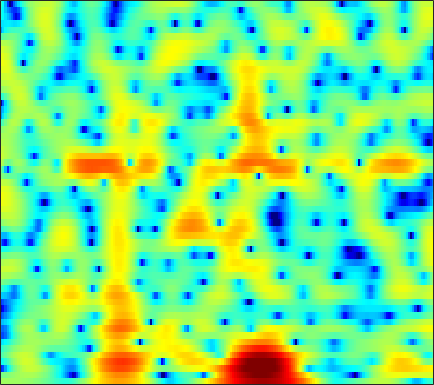

Source data for this figure (header and first rows):
1.31, 1.3184, 1.3267, 1.3399, 1.3487, 1.3576, 1.3652, 1.3613, 1.3456, 1.3095, 1.2559, 1.1916, 1.0789, 0.92661, 0.78441, 0.55693, 0.29901, 0.10631, -0.17934, -0.50945, -0.8887, -1.205, -1.6619, -2.1481
-0.4245, -0.3663, -0.1996, 0.04613, 0.2687, 0.5914, 0.9208, 1.156, 1.441, 1.679, 1.859, 1.949, 2.006, 1.987, 1.923, 1.766, 1.53, 1.298, 0.9182, 0.4556, -0.09089, -0.5548, -1.272, -2.087
-16.43, -14.73, -10.18, -6.647, -4.621, -2.498, -0.8487, 0.1432, 1.207, 2.019, 2.618, 2.939, 3.213, 3.32, 3.304, 3.155, 2.876, 2.586, 2.099, 1.501, 0.8064, 0.2192, -0.6383, -1.589
-5.744, -5.111, -4.003, -2.687, -1.651, -0.318, 0.865, 1.636, 2.486, 3.127, 3.562, 3.75, 3.818, 3.669, 3.417, 2.893, 2.138, 1.442, 0.3259, -0.9754, -2.407, -3.498, -4.832, -5.843
-2.642, -1.94, -1.032, -0.1716, 0.4441, 1.215, 1.914, 2.372, 2.886, 3.255, 3.473, 3.53, 3.442, 3.158, 2.8, 2.117, 1.164, 0.2453, -1.267, -3.199, -5.603, -7.704, -10.42, -11.34
-4.081, -3.446, -2.595, -1.781, -1.198, -0.4607, 0.214, 0.6669, 1.196, 1.621, 1.933, 2.087, 2.184, 2.154, 2.046, 1.801, 1.437, 1.098, 0.5854, 0.03111, -0.5095, -0.8767, -1.276, -1.545
-7.469, -6.83, -5.901, -4.896, -4.111, -3.063, -2.074, -1.387, -0.5621, 0.1359, 0.6899, 1.018, 1.335, 1.531, 1.611, 1.629, 1.571, 1.491, 1.351, 1.199, 1.05, 0.9498, 0.8312, 0.7264
-14.42, -14.56, -13.04, -10.4, -8.36, -5.919, -3.9, -2.648, -1.263, -0.1883, 0.6207, 1.057, 1.438, 1.595, 1.585, 1.436, 1.174, 0.9488, 0.6755, 0.5066, 0.5034, 0.616, 0.8842, 1.211
-12.73, -13.16, -12.08, -9.51, -7.449, -4.949, -2.87, -1.557, -0.139, 0.9298, 1.675, 2.025, 2.21, 2.051, 1.683, 0.7978, -0.624, -2.123, -4.863, -8.027, -8.206, -5.817, -2.583, -0.1652
-9.302, -8.786, -7.864, -6.729, -5.78, -4.46, -3.196, -2.303, -1.221, -0.3368, 0.3338, 0.6744, 0.9129, 0.8882, 0.681, 0.1559, -0.6812, -1.484, -2.64, -3.469, -3.352, -2.577, -1.079, 0.448
-14.45, -13.2, -11.46, -9.786, -8.599, -7.091, -5.73, -4.808, -3.71, -2.759, -1.953, -1.466, -0.9532, -0.5955, -0.4077, -0.2495, -0.1714, -0.1238, -0.02781, 0.1453, 0.4374, 0.7434, 1.246, 1.806
-21.12, -17.98, -14.83, -12.38, -10.85, -9.088, -7.573, -6.537, -5.33, -4.292, -3.395, -2.799, -2.111, -1.56, -1.224, -0.8547, -0.5442, -0.3349, -0.05701, 0.2567, 0.631, 0.9537, 1.446, 1.985
-15.42, -14.15, -12.62, -11.31, -10.44, -9.335, -8.248, -7.398, -6.221, -5.061, -3.989, -3.287, -2.511, -1.931, -1.619, -1.393, -1.33, -1.362, -1.438, -1.43, -1.193, -0.808, -0.01609, 0.9797
-8.335, -8.459, -8.939, -9.826, -10.77, -12.16, -12.61, -11.55, -9.03, -6.484, -4.454, -3.276, -2.147, -1.48, -1.274, -1.394, -2.016, -2.902, -4.739, -7.62, -10.9, -10.21, -5.836, -2.046
-3.383, -3.988, -5.088, -6.601, -8.115, -10.39, -11.75, -10.83, -8.179, -5.668, -3.77, -2.713, -1.726, -1.17, -1.013, -1.12, -1.594, -2.171, -3.23, -4.444, -5.126, -4.751, -3.087, -0.9654
-0.1699, -0.4711, -0.9345, -1.446, -1.818, -2.219, -2.407, -2.411, -2.239, -1.927, -1.629, -1.449, -1.32, -1.284, -1.331, -1.456, -1.6, -1.685, -1.725, -1.607, -1.316, -0.9613, -0.332, 0.4166
2.169, 2.134, 2.02, 1.85, 1.701, 1.468, 1.222, 1.02, 0.7191, 0.327, -0.1431, -0.5808, -1.269, -2.094, -2.73, -3.503, -3.969, -4.005, -3.619, -2.867, -1.988, -1.341, -0.5755, 0.03583
3.17, 3.334, 3.461, 3.494, 3.452, 3.293, 3.018, 2.736, 2.236, 1.549, 0.6595, -0.191, -1.672, -3.706, -5.766, -9.803, -16.55, -17.43, -10.5, -6.252, -3.562, -2.166, -0.9034, -0.179
1.797, 2.119, 2.428, 2.601, 2.646, 2.61, 2.439, 2.221, 1.806, 1.255, 0.5027, -0.1736, -1.261, -2.55, -3.635, -5.047, -5.981, -5.965, -4.971, -3.436, -1.948, -1.019, -0.06019, 0.5039
-1.181, -0.887, -0.5688, -0.3224, -0.1925, -0.06699, -0.04169, -0.1042, -0.3066, -0.6175, -1.034, -1.397, -1.861, -2.26, -2.475, -2.599, -2.458, -2.184, -1.598, -0.8731, -0.08866, 0.4866, 1.151, 1.663
-5.217, -5.325, -5.177, -4.71, -4.22, -3.627, -3.179, -3.012, -3.061, -3.398, -3.912, -4.388, -4.973, -5.295, -5.223, -4.699, -3.811, -3.005, -1.851, -0.7054, 0.3774, 1.114, 1.98, 2.71
-12.59, -16.18, -17.54, -12.46, -9.522, -6.991, -5.6, -5.118, -5.067, -5.768, -7.221, -8.928, -12.33, -16.67, -16.79, -12.22, -8.362, -6.178, -3.868, -1.951, -0.319, 0.762, 2.02, 3.075
-8.775, -9.466, -9.351, -7.959, -6.659, -5.217, -4.298, -4.013, -4.131, -4.849, -6.195, -7.549, -9.74, -11.52, -11.82, -10.77, -9.047, -7.661, -5.788, -3.876, -1.983, -0.6301, 1.005, 2.415
-3.22, -2.691, -2.107, -1.559, -1.198, -0.8571, -0.7177, -0.7735, -1.149, -1.816, -2.774, -3.657, -4.977, -6.479, -7.733, -9.624, -11.77, -13.01, -12.08, -8.736, -5.393, -3.241, -0.8727, 1.012
0.2442, 0.799, 1.342, 1.688, 1.829, 1.88, 1.73, 1.491, 0.9867, 0.2772, -0.6398, -1.49, -2.83, -4.461, -5.92, -8.252, -10.99, -12.79, -12.52, -9.555, -6.494, -4.562, -2.426, -0.694
2.641, 2.862, 3.071, 3.142, 3.108, 2.938, 2.622, 2.283, 1.719, 0.9943, 0.1259, -0.6144, -1.719, -2.909, -3.823, -4.994, -5.968, -6.47, -6.701, -6.399, -5.696, -4.989, -3.904, -2.811
4.212, 4.213, 4.144, 3.99, 3.811, 3.469, 3.026, 2.621, 1.977, 1.214, 0.3423, -0.3757, -1.421, -2.552, -3.454, -4.694, -5.954, -6.867, -7.941, -8.646, -8.696, -8.23, -7.153, -5.845
5.077, 4.972, 4.759, 4.463, 4.179, 3.72, 3.16, 2.677, 1.94, 1.127, 0.2286, -0.5096, -1.575, -2.763, -3.759, -5.297, -7.21, -9.023, -12.37, -17.78, -23.23, -17.76, -12.19, -8.8
5.225, 5.091, 4.837, 4.462, 4.106, 3.533, 2.831, 2.237, 1.369, 0.4501, -0.5034, -1.199, -2.102, -2.994, -3.68, -4.693, -5.869, -6.886, -8.394, -9.76, -10.17, -9.526, -7.92, -6.232
4.605, 4.545, 4.321, 3.932, 3.523, 2.816, 1.911, 1.103, -0.1353, -1.541, -2.938, -3.813, -4.533, -4.668, -4.511, -4.185, -3.879, -3.709, -3.512, -3.323, -3.014, -2.71, -2.208, -1.663
2.873, 2.889, 2.684, 2.323, 1.94, 1.251, 0.3103, -0.655, -2.433, -5.052, -8.996, -13.68, -17.67, -11.11, -7.838, -5.008, -3.175, -2.191, -1.22, -0.4869, 0.06434, 0.404, 0.7926, 1.105
0.5178, -0.04046, -0.8228, -1.347, -1.434, -1.343, -1.371, -1.647, -2.429, -3.685, -5.315, -6.411, -6.891, -5.921, -4.743, -3.158, -1.809, -0.9793, -0.1072, 0.5473, 0.9788, 1.188, 1.315, 1.337
-0.2059, -2.941, -9.281, -15.9, -8.804, -3.84, -1.476, -0.5281, 0.01381, 0.01688, -0.2996, -0.6049, -0.9635, -1.151, -1.124, -0.847, -0.362, 0.0893, 0.7208, 1.218, 1.456, 1.376, 0.8652, -0.1864
2.868, 1.512, -0.1791, -1.017, -0.8323, -0.01662, 0.7892, 1.184, 1.321, 1.032, 0.369, -0.3683, -1.685, -3.301, -4.565, -5.707, -5.265, -4.082, -2.304, -0.9208, -0.08251, 0.1208, -0.2169, -1.399
3.616, 3.075, 2.424, 1.893, 1.608, 1.284, 0.9854, 0.6871, 0.1523, -0.624, -1.736, -2.852, -4.883, -7.878, -11.17, -17.15, -14.53, -10.24, -6.492, -4.115, -2.576, -1.804, -1.175, -0.8497
3.095, 2.804, 2.396, 1.978, 1.644, 1.178, 0.6491, 0.2, -0.474, -1.263, -2.173, -2.943, -4.033, -5.091, -5.748, -6.231, -6.035, -5.491, -4.473, -3.372, -2.374, -1.722, -0.9898, -0.3713
2.351, 2.22, 1.991, 1.699, 1.42, 0.9907, 0.4651, 0.02406, -0.6509, -1.382, -2.12, -2.643, -3.225, -3.62, -3.77, -3.738, -3.46, -3.12, -2.556, -1.92, -1.288, -0.8434, -0.2964, 0.1807
1.635, 1.683, 1.691, 1.593, 1.452, 1.115, 0.6154, 0.118, -0.7127, -1.695, -2.761, -3.494, -4.216, -4.446, -4.248, -3.615, -2.796, -2.163, -1.37, -0.6942, -0.1392, 0.1927, 0.5383, 0.7865
0.4893, 0.8737, 1.358, 1.72, 1.868, 1.825, 1.471, 0.9456, -0.1204, -1.763, -4.169, -6.672, -10.87, -11.6, -8.627, -5.052, -2.576, -1.248, 0.01597, 0.8213, 1.268, 1.407, 1.365, 1.152
-3.58, -2.146, -0.4059, 0.9518, 1.682, 2.318, 2.507, 2.35, 1.732, 0.5648, -1.16, -2.812, -4.906, -5.207, -3.913, -1.734, 0.05669, 1.046, 1.919, 2.337, 2.318, 2.013, 1.203, -0.1253
-10.48, -7.273, -4.151, -1.853, -0.5133, 0.8365, 1.732, 2.144, 2.335, 2.229, 1.92, 1.633, 1.317, 1.198, 1.266, 1.494, 1.768, 1.933, 2.001, 1.85, 1.413, 0.8481, -0.3298, -2.17
-10.93, -9.297, -6.63, -4.042, -2.38, -0.5851, 0.7679, 1.498, 2.153, 2.499, 2.579, 2.524, 2.334, 2.064, 1.819, 1.473, 1.126, 0.8652, 0.5393, 0.2119, -0.1385, -0.439, -0.9283, -1.514
-22.32, -13.25, -7.556, -3.989, -2.028, -0.04544, 1.368, 2.121, 2.809, 3.141, 3.167, 3.002, 2.555, 1.862, 1.201, 0.166, -0.9581, -1.752, -2.525, -2.8, -2.616, -2.306, -1.825, -1.384
-4.385, -3.58, -2.021, -0.3911, 0.7184, 1.929, 2.832, 3.317, 3.682, 3.745, 3.521, 3.138, 2.328, 1.121, -0.08511, -2.233, -5.23, -8.282, -13.04, -12.45, -8.427, -6.174, -4.096, -2.715
0.8286, 1.115, 1.613, 2.177, 2.58, 3.044, 3.374, 3.511, 3.518, 3.324, 2.901, 2.426, 1.549, 0.3618, -0.7816, -2.685, -5.101, -7.159, -9.486, -9.606, -8.017, -6.738, -5.411, -4.507
2.418, 2.657, 2.937, 3.146, 3.242, 3.29, 3.224, 3.093, 2.84, 2.482, 2.017, 1.607, 0.9761, 0.2286, -0.4101, -1.349, -2.336, -3.037, -3.851, -4.431, -4.813, -5.067, -5.465, -6.004
3.174, 3.488, 3.719, 3.739, 3.63, 3.319, 2.854, 2.436, 1.837, 1.252, 0.7675, 0.4806, 0.1958, -0.03072, -0.1898, -0.445, -0.7559, -1.049, -1.528, -2.154, -2.946, -3.701, -5.017, -6.864
4.189, 4.498, 4.58, 4.327, 3.921, 3.091, 1.949, 0.915, -0.6512, -2.126, -3.006, -3.051, -2.465, -1.581, -0.958, -0.3015, 0.09918, 0.2251, 0.1746, -0.1468, -0.7776, -1.467, -2.74, -4.489
4.99, 5.055, 4.828, 4.247, 3.555, 2.249, 0.3961, -1.47, -4.981, -10.91, -27.11, -15.11, -7.995, -4.5, -2.8, -1.199, -0.1366, 0.3989, 0.8236, 0.9545, 0.7765, 0.4618, -0.2112, -1.121
4.725, 4.523, 4.072, 3.365, 2.646, 1.42, -0.1475, -1.539, -3.608, -5.644, -6.892, -6.935, -6.079, -4.755, -3.734, -2.45, -1.324, -0.5934, 0.1643, 0.6769, 0.9312, 0.9509, 0.7813, 0.3915
4.028, 3.736, 3.26, 2.643, 2.075, 1.157, 0.05922, -0.8743, -2.201, -3.535, -4.793, -5.564, -6.199, -6.189, -5.649, -4.407, -2.895, -1.796, -0.517, 0.4499, 1.114, 1.407, 1.55, 1.424
2.523, 2.34, 2.084, 1.768, 1.454, 0.889, 0.1336, -0.592, -1.785, -3.333, -5.415, -7.574, -11.83, -17.59, -14.65, -8.475, -4.5, -2.394, -0.3356, 1.113, 2.071, 2.523, 2.792, 2.74
-1.957, -1.56, -0.9996, -0.5999, -0.4602, -0.4812, -0.7394, -1.07, -1.738, -2.668, -3.902, -5.026, -6.572, -7.307, -6.593, -4.439, -2.046, -0.4927, 1.171, 2.393, 3.206, 3.564, 3.732, 3.567
-10.48, -7.571, -5.344, -4.159, -3.662, -3.313, -3.169, -3.106, -3.047, -2.956, -2.814, -2.643, -2.292, -1.724, -1.127, -0.127, 0.9609, 1.743, 2.68, 3.387, 3.826, 3.964, 3.896, 3.506
-7.44, -7.083, -6.729, -6.689, -6.843, -7.2, -7.457, -7.425, -6.821, -5.702, -4.328, -3.27, -1.908, -0.6336, 0.2467, 1.33, 2.275, 2.892, 3.55, 4.007, 4.224, 4.222, 3.969, 3.414
-4.997, -5.962, -7.382, -8.998, -10.46, -12.98, -16.66, -19.65, -16.85, -11.43, -7.426, -5.153, -2.732, -0.8244, 0.3499, 1.623, 2.626, 3.226, 3.816, 4.189, 4.343, 4.303, 4.02, 3.471
-4.604, -6.301, -8.797, -11.4, -13.16, -14.93, -15.99, -16.02, -13.93, -10.38, -6.979, -4.826, -2.502, -0.6727, 0.4252, 1.591, 2.482, 2.99, 3.504, 3.827, 3.975, 3.962, 3.782, 3.384
-3.528, -5.679, -9.584, -16.03, -27.26, -20.23, -13.37, -10.51, -7.701, -5.401, -3.425, -2.141, -0.7068, 0.3937, 1.021, 1.644, 2.089, 2.341, 2.634, 2.901, 3.124, 3.246, 3.306, 3.188
